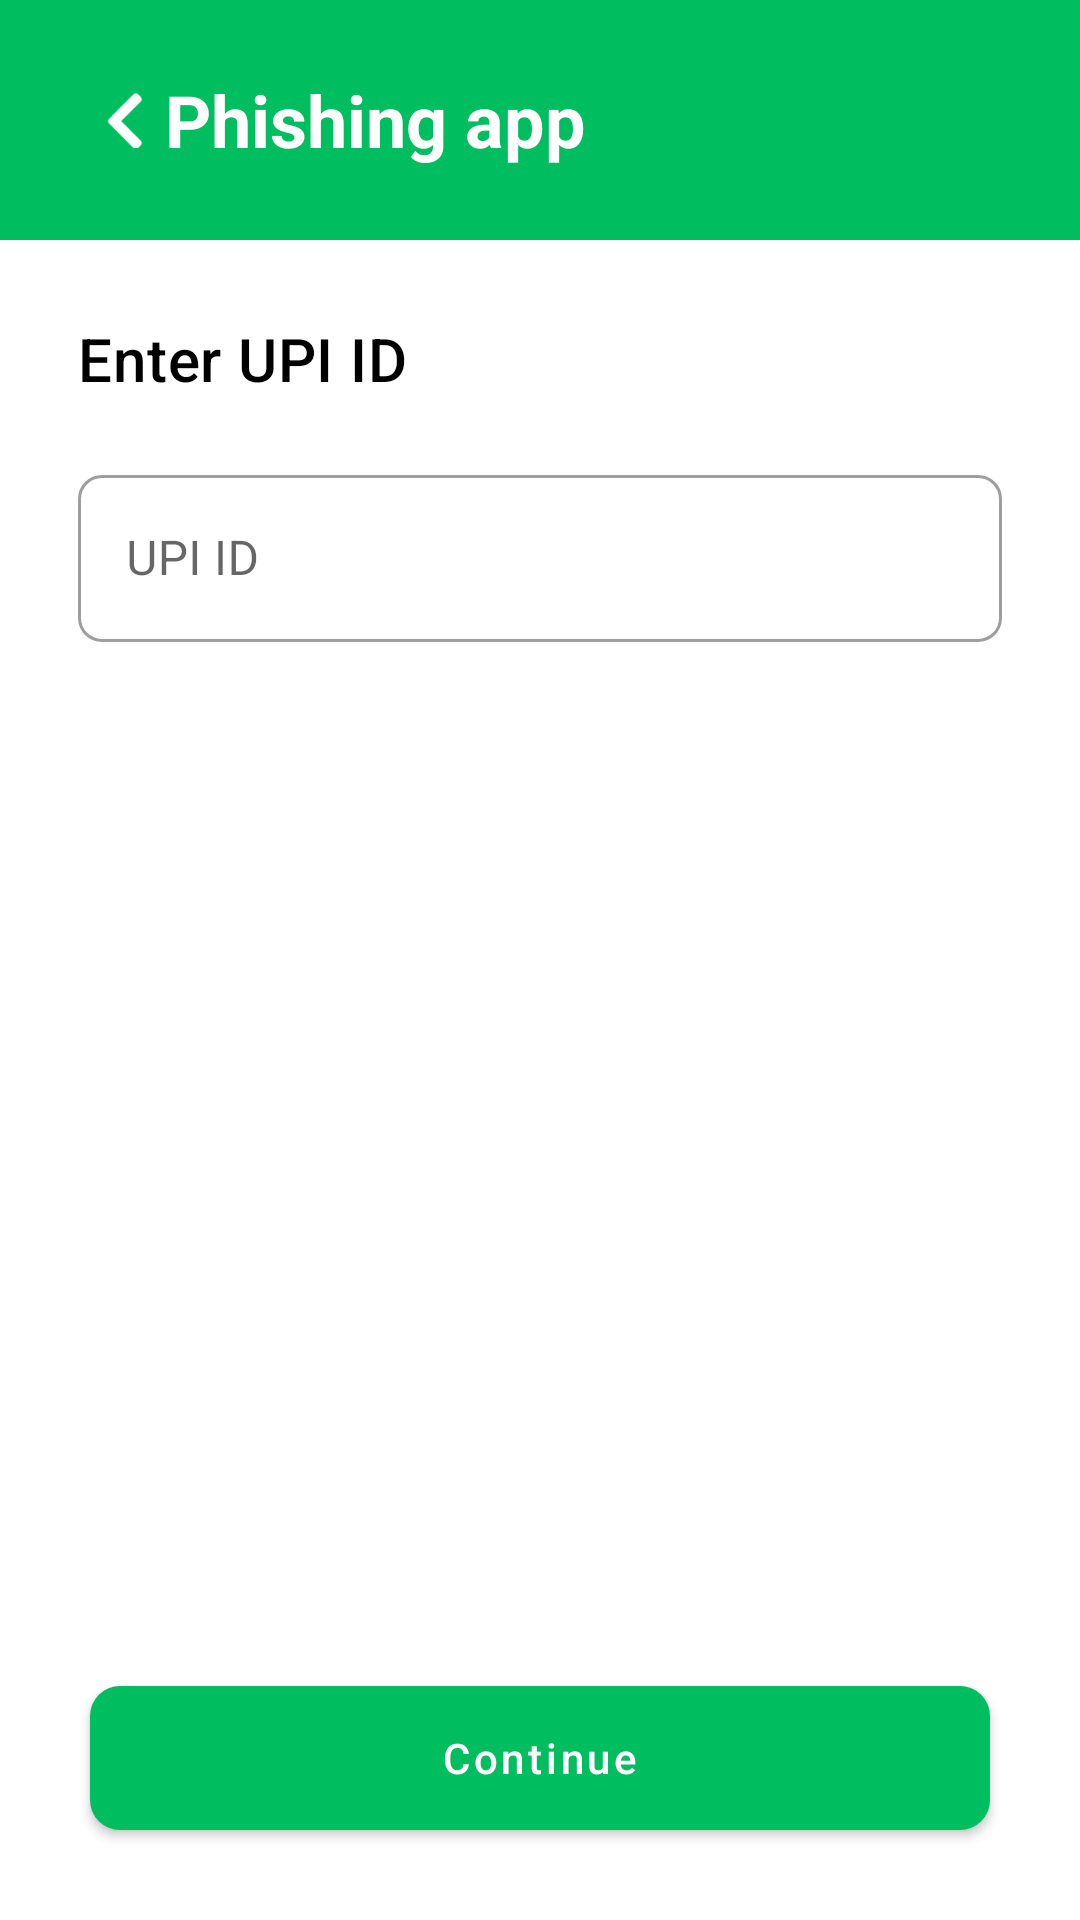

The Android layout XML behind this screen, and the referenced resources:
<!-- AndroidManifest.xml: application theme Theme.PhishingApp -->
<!-- res/layout/activity_upi.xml -->
<?xml version="1.0" encoding="utf-8"?>
<LinearLayout xmlns:android="http://schemas.android.com/apk/res/android"
    xmlns:app="http://schemas.android.com/apk/res-auto"
    xmlns:tools="http://schemas.android.com/tools"
    android:id="@+id/root_constraint"
    android:layout_width="match_parent"
    android:layout_height="match_parent"
    android:layout_gravity="top"
    android:background="@color/white"
    android:gravity="center"
    android:orientation="vertical"
    android:theme="@style/ThemeOverlay.PhishingApp.FullscreenContainer"
    tools:context=".UpiPaymentActivity">

    <include
        android:id="@+id/include"
        layout="@layout/header"
        app:layout_constraintEnd_toEndOf="parent"
        app:layout_constraintStart_toStartOf="parent"
        app:layout_constraintTop_toTopOf="parent" />

    <LinearLayout
        android:layout_width="match_parent"
        android:layout_height="0dp"
        android:layout_margin="26dp"
        android:layout_weight="1"
        android:orientation="vertical">

        <com.google.android.material.textview.MaterialTextView
            android:layout_width="wrap_content"
            android:layout_height="wrap_content"
            android:text="@string/enter_upi_id"
            android:textColor="@color/black"
            android:textAppearance="?attr/textAppearanceHeadline6"/>

        <com.google.android.material.textfield.TextInputLayout
            style="@style/Widget.MaterialComponents.TextInputLayout.OutlinedBox"
            android:layout_width="match_parent"
            android:layout_height="wrap_content"
            android:hint="@string/upi_id"
            android:layout_marginTop="20dp"
            app:boxCornerRadiusBottomEnd="8dp"
            app:boxCornerRadiusBottomStart="8dp"
            app:boxCornerRadiusTopEnd="8dp"
            app:boxCornerRadiusTopStart="8dp"
            app:boxStrokeErrorColor="@android:color/holo_red_dark"
            app:placeholderText="@string/enter_id">

            <com.google.android.material.textfield.TextInputEditText
                android:layout_width="match_parent"
                android:layout_height="match_parent"
                android:lines="1"
                android:maxLength="30"
                android:textColor="@color/black"
                android:id="@+id/upi_id"
                android:textCursorDrawable="@null" />
        </com.google.android.material.textfield.TextInputLayout>
    </LinearLayout>

    <com.google.android.material.button.MaterialButton
        android:layout_width="match_parent"
        android:layout_height="wrap_content"
        android:layout_margin="30dp"
        android:insetTop="0dp"
        android:insetBottom="0dp"
        android:text="@string/btn_continue"
        android:id="@+id/upiPayment"
        android:textAllCaps="false"
        app:cornerRadius="10dp" />

</LinearLayout>
<!-- res/layout/header.xml (included above) -->
<?xml version="1.0" encoding="utf-8"?>
<FrameLayout xmlns:android="http://schemas.android.com/apk/res/android"
    xmlns:app="http://schemas.android.com/apk/res-auto"
    xmlns:tools="http://schemas.android.com/tools"
    android:layout_width="match_parent"
    android:layout_height="80dp"
    android:orientation="horizontal"
    android:gravity="center"
    android:layout_gravity="top"
    android:background="@color/green"
    android:id="@+id/root_constraint"
    android:paddingHorizontal="24dp"
    android:theme="@style/ThemeOverlay.PhishingApp.FullscreenContainer"
    tools:context=".GoogleLoginEmailActivity">

    <ImageView
        android:id="@+id/iv_back"
        android:layout_width="35dp"
        android:layout_height="35dp"
        android:layout_gravity="start|center"
        android:importantForAccessibility="no"
        android:padding="8dp"
        android:src="@drawable/ic_back" />

    <com.google.android.material.textview.MaterialTextView
        android:layout_width="270dp"
        android:layout_height="wrap_content"
        android:layout_gravity="center"
        android:textAppearance="?attr/textAppearanceHeadline5"
        android:textColor="@android:color/white"
        android:textStyle="bold"
        android:paddingStart="10dp"
        app:layout_constraintEnd_toEndOf="parent"
        android:text="@string/app_name"
        android:id="@+id/title"
        tools:text="Payment" />

</FrameLayout>
<!-- resources referenced by this layout -->
<resources>
  <color name="black">#FF000000</color>
  <color name="green">#00BD5F</color>
  <color name="white">#FFFFFFFF</color>
  <!-- drawable ic_back: png bitmap (drawable, 383 bytes) -->
  <string name="app_name">Phishing app</string>
  <string name="btn_continue">Continue</string>
  <string name="enter_id">Enter ID</string>
  <string name="enter_upi_id">Enter UPI ID</string>
  <string name="upi_id">UPI ID</string>
  <style name="ThemeOverlay.PhishingApp.FullscreenContainer" parent="">
          <item name="fullscreenBackgroundColor">@color/light_blue_600</item>
          <item name="fullscreenTextColor">@color/light_blue_A200</item>
      </style>
  <style name="Theme.PhishingApp" parent="Theme.MaterialComponents.Light.NoActionBar">
          
          <item name="colorPrimary">@color/primary</item>
          <item name="colorPrimaryVariant">@color/primary</item>
          <item name="colorOnPrimary">@color/white</item>
          
          <item name="colorSecondary">@color/secondary</item>
          <item name="colorSecondaryVariant">@color/secondary</item>
          <item name="colorOnSecondary">@color/white</item>
          
          <item name="android:statusBarColor">@color/primary</item>
          <item name="colorAccent">@color/black</item>
  
          
      </style>
  <color name="light_blue_600">#FF039BE5</color>
  <color name="light_blue_A200">#FF40C4FF</color>
  <color name="primary">#00bd5f</color>
  <color name="secondary">#0C9400</color>
</resources>
